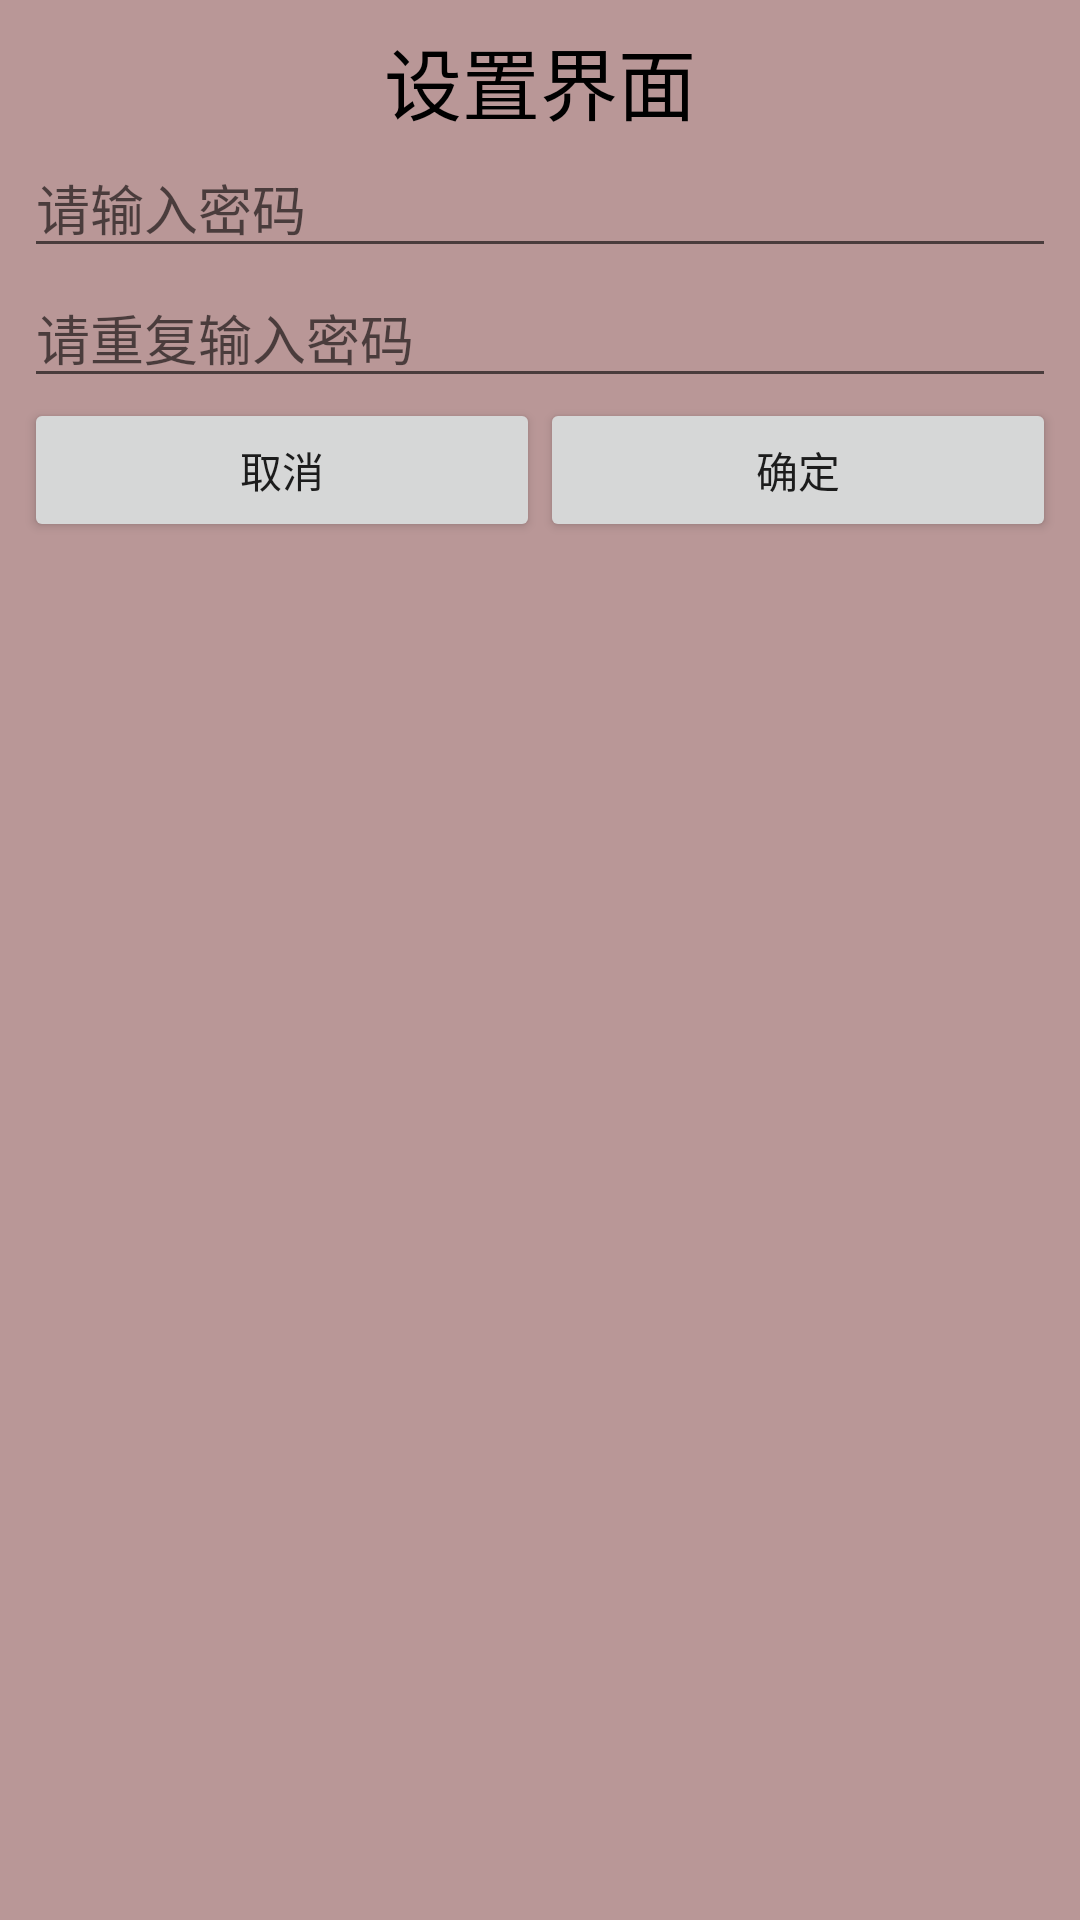

This screen was rendered from an Android layout file. Write that file and the resources it references.
<!-- AndroidManifest.xml: application theme AppTheme -->
<!-- res/layout/dialog_setup.xml -->
<?xml version="1.0" encoding="utf-8"?>
<LinearLayout
    android:padding="8dp"
    xmlns:android="http://schemas.android.com/apk/res/android"
    android:layout_width="match_parent"
    android:layout_height="match_parent"
    android:background="#aa996666"
    android:orientation="vertical">

    <TextView
        style="@style/TextDialogShow"
        android:text="设置界面"
        />

    <EditText
        android:inputType="numberPassword"
        android:id="@+id/et_pwd1"
        android:layout_width="match_parent"
        android:layout_height="wrap_content"
        android:hint="请输入密码"
        />

    <EditText
        android:inputType="numberPassword"
        android:id="@+id/et_pwd2"
        android:layout_width="match_parent"
        android:layout_height="wrap_content"
        android:hint="请重复输入密码"
        />

    <LinearLayout
        android:layout_width="match_parent"
        android:layout_height="wrap_content">

        <Button
            android:layout_width="0dp"
            android:layout_height="wrap_content"
            android:layout_weight="1"
            android:id="@+id/btn_cancel"
            android:text="取消"/>

        <Button
            android:layout_width="0dp"
            android:layout_height="wrap_content"
            android:layout_weight="1"
            android:id="@+id/btn_submit"
            android:text="确定"/>
    </LinearLayout>
</LinearLayout>
<!-- resources referenced by this layout -->
<resources>
  <style name="TextDialogShow">
          <item name="android:gravity">center</item>
          <item name="android:textSize">26sp</item>
          <item name="android:textColor">#000</item>
          <item name="android:layout_height">wrap_content</item>
          <item name="android:layout_width">match_parent</item>
      </style>
  <style name="AppTheme" parent="Theme.AppCompat.Light.NoActionBar">
          
          <item name="colorPrimary">@color/colorPrimary</item>
          <item name="colorPrimaryDark">@color/colorPrimaryDark</item>
          <item name="colorAccent">@color/colorAccent</item>
      </style>
  <!-- not gathered from this repository: default colours our renderer supplied (Android Studio template values) -->
  <color name="colorPrimary">#FF6200EE</color>
  <color name="colorPrimaryDark">#FF3700B3</color>
  <color name="colorAccent">#FF03DAC5</color>
</resources>
